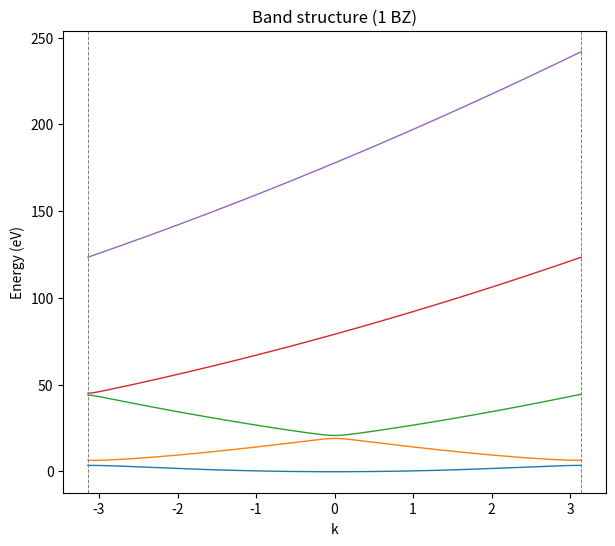
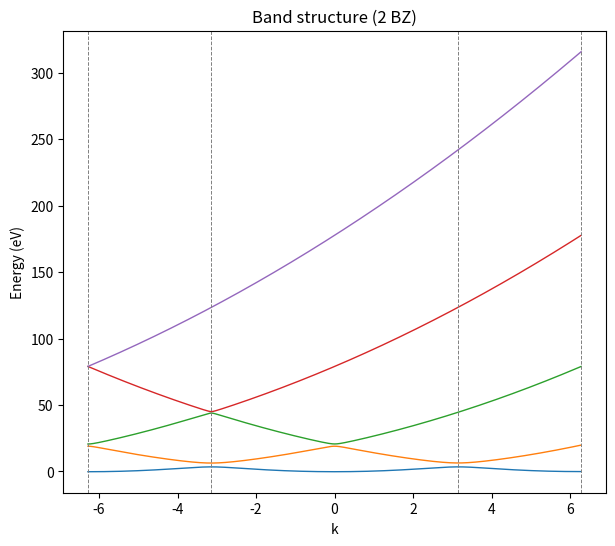
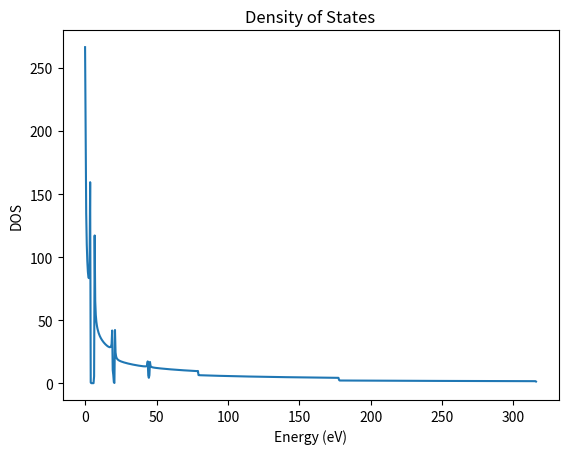
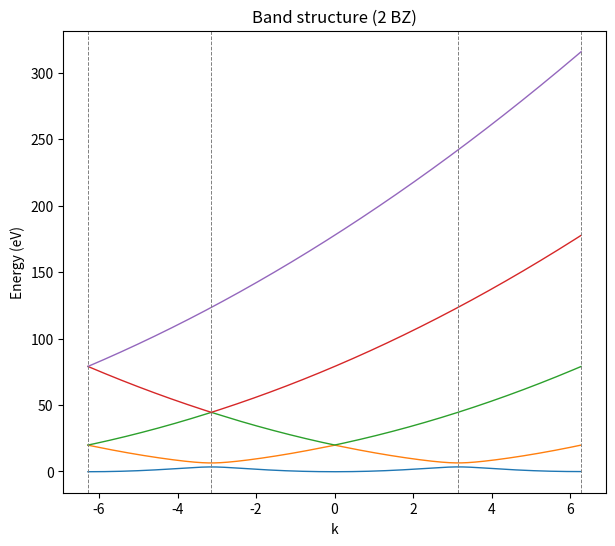
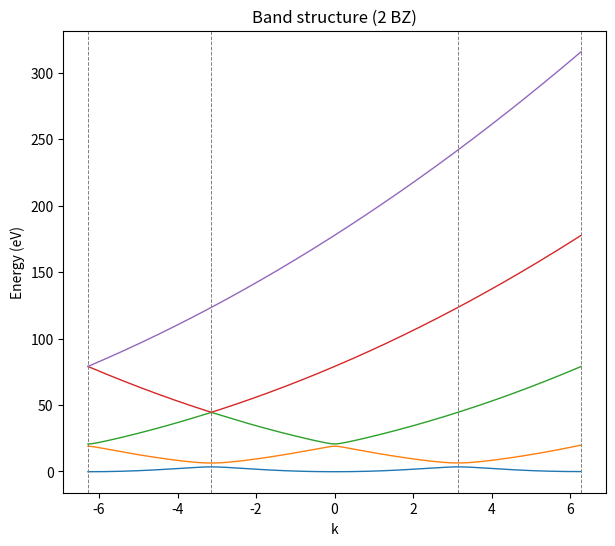
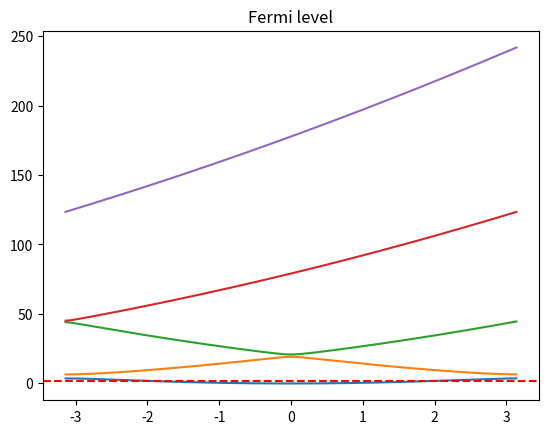
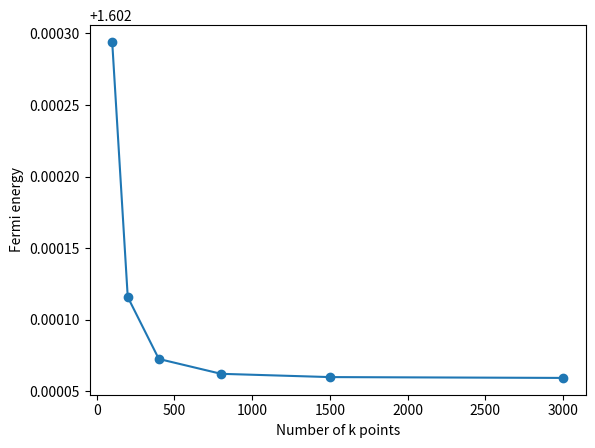
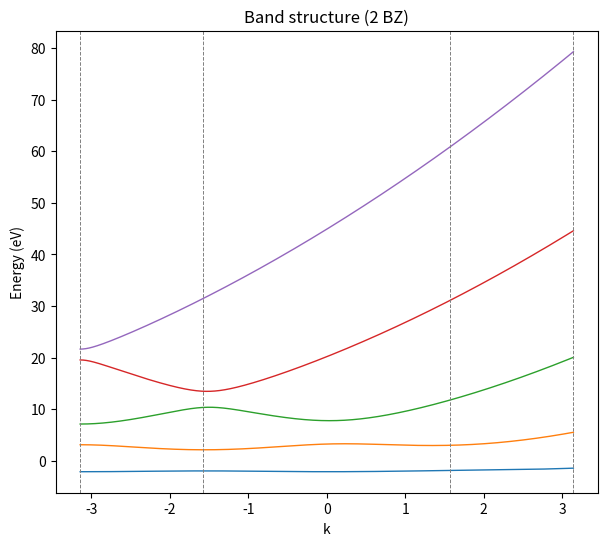
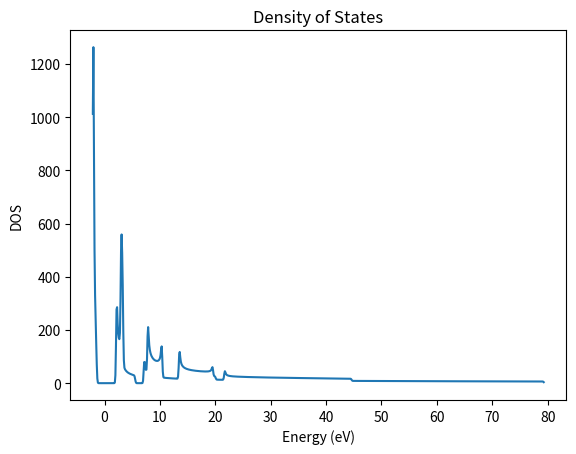
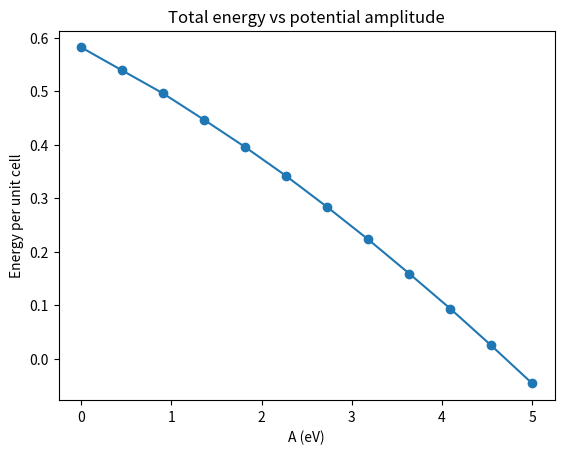

Write Python code to recreate these figures, in order.
import numpy as np
import matplotlib.pyplot as plt

# -----------------------------------------------------------
# Construct Hamiltonian and compute eigenvalues (band energy)
# -----------------------------------------------------------

def compute_bands(A0, lattice_a, nbasis, bz_index, Vcoeff, Nk):

    kmin = -bz_index*np.pi/lattice_a
    kmax =  bz_index*np.pi/lattice_a

    kgrid = np.linspace(kmin, kmax, Nk)

    energies = np.zeros((nbasis, Nk))

    G0 = 2*np.pi/lattice_a
    Glist = np.arange(-nbasis//2, nbasis//2 + 1)[:nbasis] * G0

    for ik, k in enumerate(kgrid):

        Hmat = np.zeros((nbasis, nbasis))

        for i in range(nbasis):
            for j in range(nbasis):

                if i == j:
                    Hmat[i,i] = 0.5*(k - Glist[i])**2
                else:
                    order = abs(i-j)
                    Hmat[i,j] = Vcoeff.get(order,0)

        eigvals = np.linalg.eigvalsh(Hmat)
        energies[:,ik] = eigvals

    return kgrid, energies


# -----------------------------------------------------------
# Plot band structure
# -----------------------------------------------------------

def draw_band_structure(A0, lattice_a, nbasis, bz_index, Vcoeff, Nk):

    k, bands = compute_bands(A0, lattice_a, nbasis, bz_index, Vcoeff, Nk)

    plt.figure(figsize=(7,6))

    for n in range(bands.shape[0]):
        plt.plot(k, bands[n], lw=1)

    # Brillouin zone boundaries
    if bz_index == 1:
        edges = [-np.pi/lattice_a, np.pi/lattice_a]
    else:
        edges = [-2*np.pi/lattice_a, -np.pi/lattice_a,
                 np.pi/lattice_a,  2*np.pi/lattice_a]

    for e in edges:
        plt.axvline(e, ls="--", color="gray", lw=0.7)

    plt.xlabel("k")
    plt.ylabel("Energy (eV)")
    plt.title(f"Band structure ({bz_index} BZ)")
    plt.show()


# -----------------------------------------------------------
# Density of States using Gaussian broadening
# -----------------------------------------------------------

def compute_DOS(A0, lattice_a, nbasis, bz_index, Vcoeff, Nk):

    k, bands = compute_bands(A0, lattice_a, nbasis, bz_index, Vcoeff, Nk)

    Emin = bands.min()
    Emax = bands.max()

    Egrid = np.linspace(Emin, Emax, 800)

    sigma = 0.1
    DOS = np.zeros_like(Egrid)

    for band in bands:
        for Ek in band:
            DOS += np.exp(-(Egrid-Ek)**2/(2*sigma**2))

    return Egrid, DOS


def draw_DOS(A0, lattice_a, nbasis, bz_index, Vcoeff, Nk):

    E, D = compute_DOS(A0, lattice_a, nbasis, bz_index, Vcoeff, Nk)

    plt.figure()
    plt.plot(E, D)
    plt.xlabel("Energy (eV)")
    plt.ylabel("DOS")
    plt.title("Density of States")
    plt.show()


# -----------------------------------------------------------
# Fermi Energy (1 electron per unit cell)
# -----------------------------------------------------------

def fermi_energy(bands):

    first_band = bands[0]
    Ef = 0.5*(first_band.max()+first_band.min())

    return Ef


# -----------------------------------------------------------
# Parameters
# -----------------------------------------------------------

A = 3
a = 1
Nk = 2000

Vcoeff = {1:A/2, 2:A/4, 3:A/6}

# -----------------------------------------------------------
# 1. Band structure
# -----------------------------------------------------------

draw_band_structure(A, a, 5, 1, Vcoeff, Nk)
draw_band_structure(A, a, 5, 2, Vcoeff, Nk)

# -----------------------------------------------------------
# 2. Density of states
# -----------------------------------------------------------

draw_DOS(A, a, 5, 2, Vcoeff, Nk)


# -----------------------------------------------------------
# 3. Convergence with Fourier components
# -----------------------------------------------------------

basis_sets = [
    {1:A/2},
    {1:A/2,2:A/4},
    {1:A/2,2:A/4,3:A/6}
]

for V in basis_sets:
    draw_band_structure(A,a,5,2,V,Nk)


# -----------------------------------------------------------
# 4. Fermi energy
# -----------------------------------------------------------

k,bands = compute_bands(A,a,5,1,Vcoeff,Nk)

Ef = fermi_energy(bands)
print("Fermi energy =",Ef)

plt.figure()
for b in bands:
    plt.plot(k,b)

plt.axhline(Ef,color="red",ls="--")
plt.title("Fermi level")
plt.show()


# convergence with k-mesh
Nk_list = [100,200,400,800,1500,3000]
Ef_list = []

for n in Nk_list:
    k,b = compute_bands(A,a,5,1,Vcoeff,n)
    Ef_list.append(fermi_energy(b))

plt.figure()
plt.plot(Nk_list,Ef_list,'o-')
plt.xlabel("Number of k points")
plt.ylabel("Fermi energy")
plt.show()


# -----------------------------------------------------------
# 5. Modified potential
# -----------------------------------------------------------

Vnew = {1:A,2:A/2,3:A/4,4:A/6}

draw_band_structure(A,2*a,5,2,Vnew,Nk)
draw_DOS(A,2*a,5,2,Vnew,Nk)


# -----------------------------------------------------------
# 6. Total energy per unit cell
# -----------------------------------------------------------

Avals = np.linspace(0,5,12)

Ecell = []

for Aval in Avals:

    Vtemp = {1:Aval/2,2:Aval/4,3:Aval/6}

    k,b = compute_bands(Aval,a,5,1,Vtemp,Nk)

    Ef = fermi_energy(b)

    occ = b[b<=Ef]

    Etot = occ.sum()/len(k)

    Ecell.append(Etot)

plt.figure()
plt.plot(Avals,Ecell,'o-')
plt.xlabel("A (eV)")
plt.ylabel("Energy per unit cell")
plt.title("Total energy vs potential amplitude")
plt.show()
